Run: headless pygame with SDL's dummy video driver; simulated clock (each Clock.tick advances the game by its frame time, no real sleeping); random seed 0; keys injected as events and as key.get_pressed() state; no mouse input.
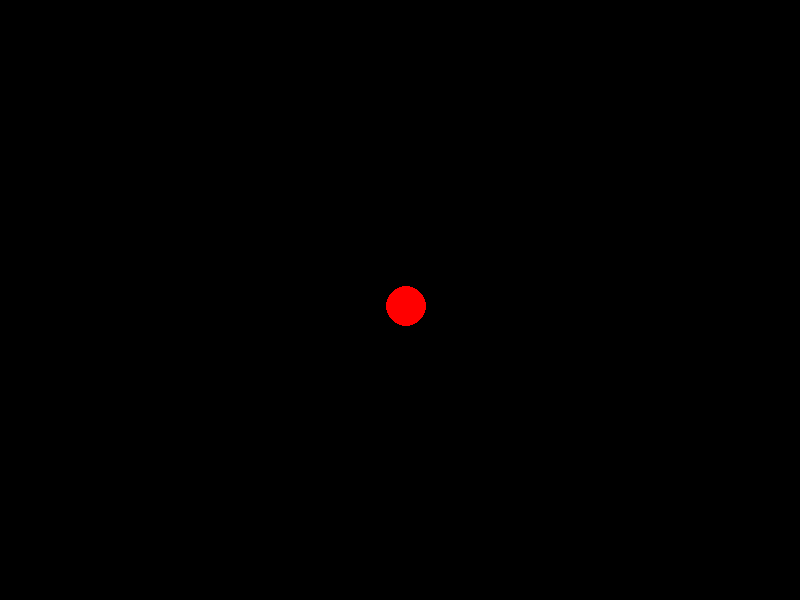
Frame 1 of 4 · flips 1–60 · no input
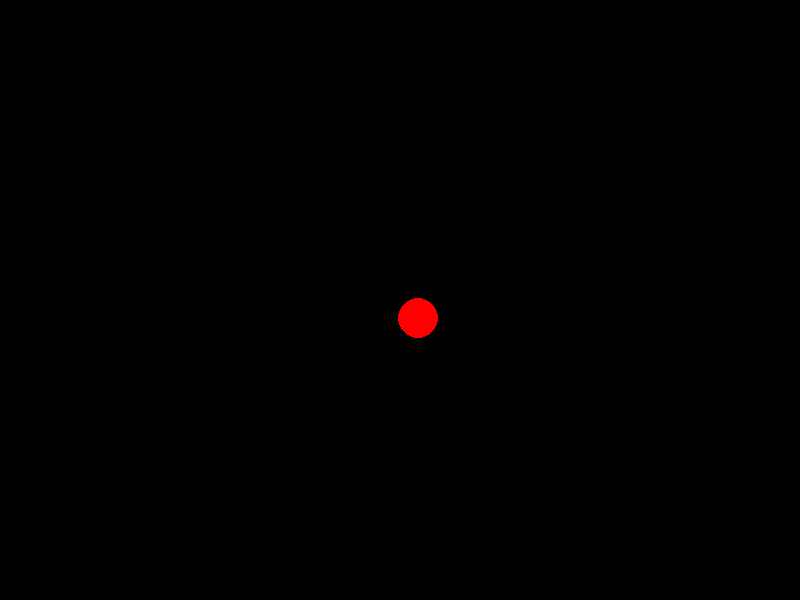
Frame 2 of 4 · flips 61–180 · tapped SPACE, RETURN · held RIGHT (→), D
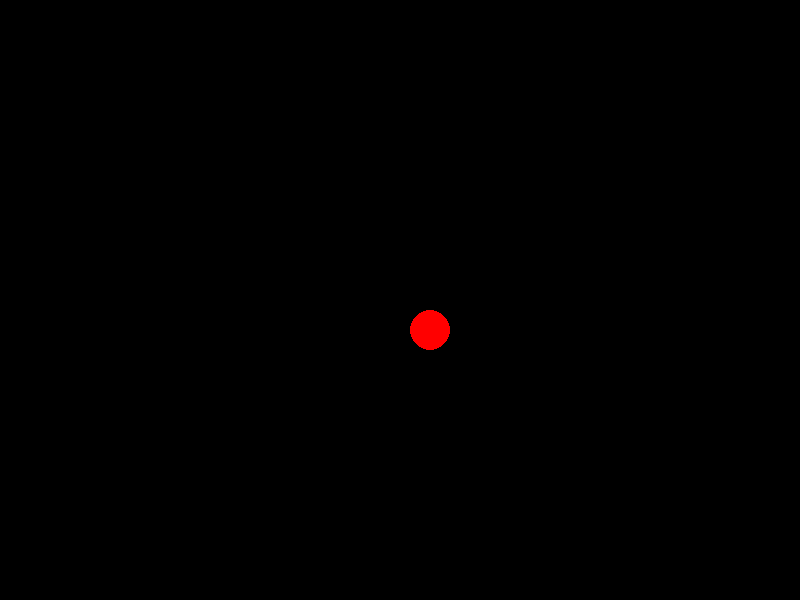
Frame 3 of 4 · flips 181–300 · held DOWN (↓), S
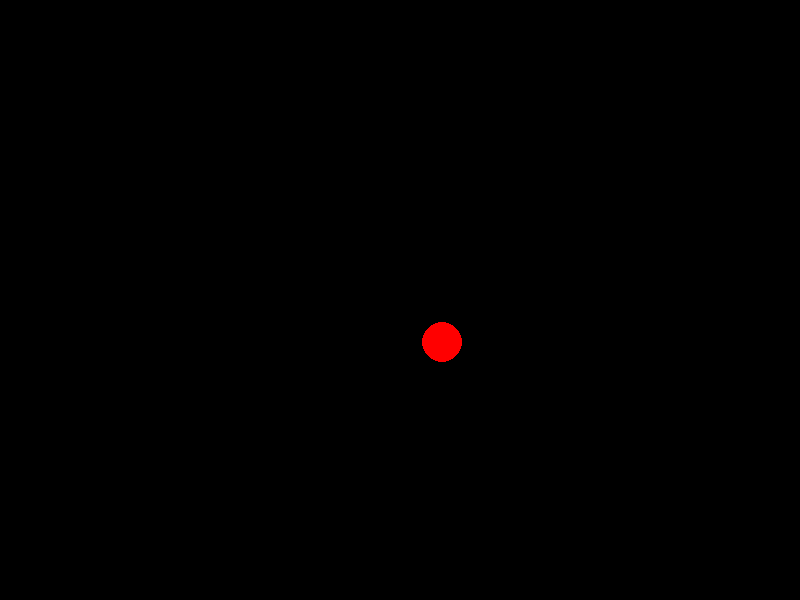
Frame 4 of 4 · flips 301–420 · held LEFT (←), A, UP (↑), W

The pygame program that drew these frames:

import pygame
import sys

# Initialisierung von Pygame
pygame.init()

# Bildschirmgröße
WIDTH, HEIGHT = 800, 600
screen = pygame.display.set_mode((WIDTH, HEIGHT))
pygame.display.set_caption("Physik-Simulation")

# Farben
WHITE = (0, 0, 0)
RED = (255, 0, 0)

# Ball Klasse
class Ball:
    def __init__(self, x, y, radius, color, speed_x, speed_y):
        self.x = x
        self.y = y
        self.radius = radius
        self.color = color
        self.speed_x = speed_x
        self.speed_y = speed_y

    # Methode zur Aktualisierung der Position des Balls
    def update(self):
        self.x += self.speed_x
        self.y += self.speed_y

        # Überprüfen der Kollision mit den Wänden
        if self.x - self.radius < 0 or self.x + self.radius > WIDTH:
            self.speed_x *= -1
        if self.y - self.radius < 0 or self.y + self.radius > HEIGHT:
            self.speed_y *= -1

    # Methode zum Zeichnen des Balls
    def draw(self):
        pygame.draw.circle(screen, self.color, (int(self.x), int(self.y)), self.radius)

# Ball erstellen
ball = Ball(WIDTH // 2, HEIGHT // 2, 20, RED, 0.1, 0.1)

# Hauptfunktion
def main():
    running = True
    while running:
        screen.fill(WHITE)
        for event in pygame.event.get():
            if event.type == pygame.QUIT:
                running = False
            elif event.type == pygame.KEYDOWN:
                if event.key == pygame.K_ESCAPE:
                    pygame.quit()
                    exit()
           

        # Ball aktualisieren
        ball.update()

        # Ball zeichnen
        ball.draw()

        pygame.display.flip()
    
    pygame.quit()
    sys.exit()

print("Made by deiner mom")

if __name__ == "__main__":
    main()


"""

Neu Schreiben sieht kacke aus ChatGPT macht es Strange 
- ball = Ball(WIDTH // 2, HEIGHT // 2, 20, RED, 0.1, 0.1) ? 

"""
